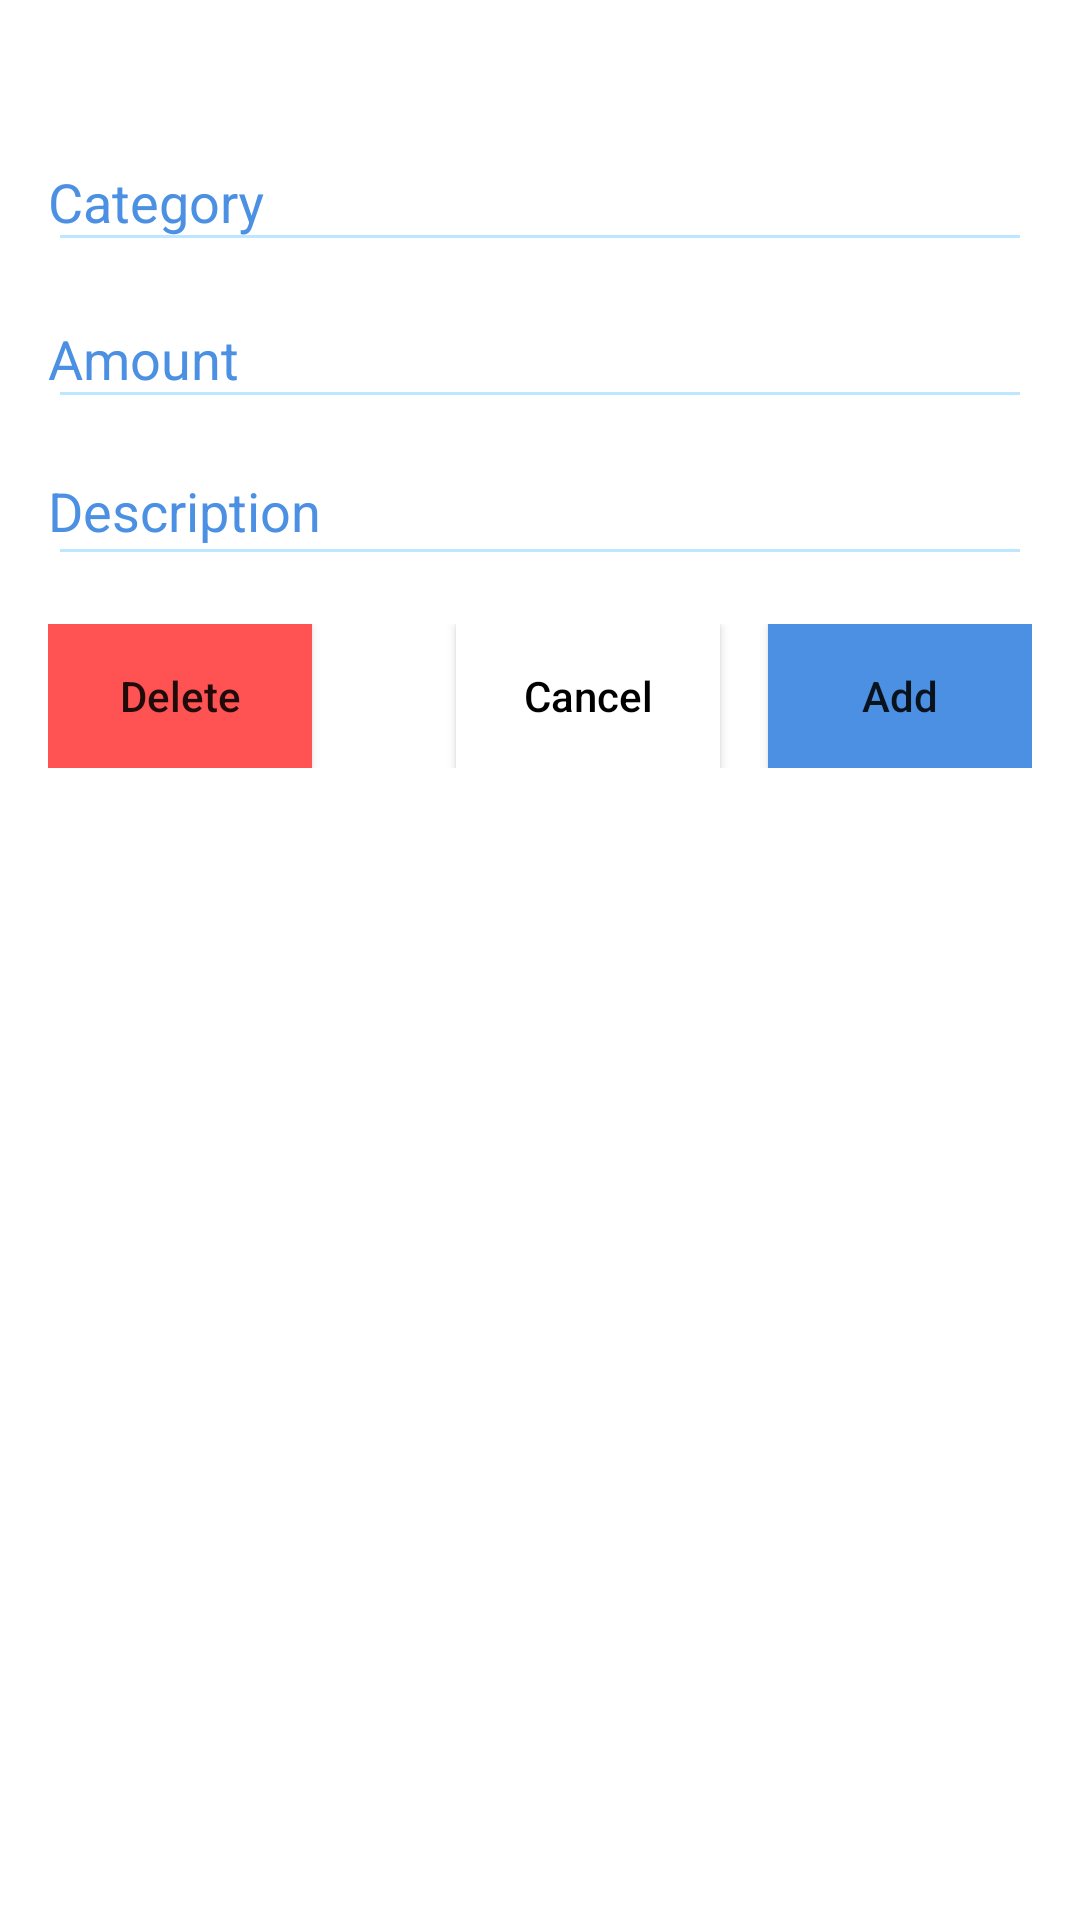

Android layout source for this screen:
<!-- AndroidManifest.xml: application theme AppTheme -->
<!-- res/layout/fragment_expense_item.xml -->
<?xml version="1.0" encoding="utf-8"?>
<androidx.coordinatorlayout.widget.CoordinatorLayout xmlns:android="http://schemas.android.com/apk/res/android"
    xmlns:tools="http://schemas.android.com/tools"
    android:layout_width="match_parent"
    android:layout_height="fill_parent"
    xmlns:app="http://schemas.android.com/apk/res-auto"
    tools:context=".ExpenseTracker.ExpenseItemFragment"
    android:background="@color/white">

    <ScrollView
        android:layout_width="fill_parent"
        android:layout_height="fill_parent">

        <RelativeLayout
            android:layout_width="match_parent"
            android:layout_height="wrap_content"
            android:padding="16dp">

            
            <LinearLayout
                android:id="@+id/lnl_expenseDatetime"
                android:layout_width="match_parent"
                android:layout_height="wrap_content"
                android:orientation="horizontal">

                <TextView
                    android:id="@+id/tv_expenseTime"
                    android:layout_width="wrap_content"
                    android:layout_height="wrap_content"
                    android:layout_weight="1"
                    android:gravity="left"
                    android:textColor="@android:color/black"/>

                <TextView
                    android:id="@+id/tv_expenseDate"
                    android:layout_width="wrap_content"
                    android:layout_height="wrap_content"
                    android:layout_weight="1"
                    android:gravity="right"
                    android:textColor="@android:color/black"/>
            </LinearLayout>

            
            <LinearLayout
                android:id="@+id/lnl_expenseCategory"
                android:layout_width="match_parent"
                android:layout_height="wrap_content"
                android:layout_below="@+id/lnl_expenseDatetime"
                android:layout_marginTop="@dimen/activity_vertical_margin"
                android:animateLayoutChanges="true"
                android:orientation="vertical">

                <com.google.android.material.textfield.TextInputLayout
                    android:id="@+id/expense_category_wrapper"
                    android:layout_width="match_parent"
                    android:layout_height="wrap_content">

                    <EditText
                        android:id="@+id/expense_category"
                        android:layout_width="fill_parent"
                        android:layout_height="wrap_content"
                        android:layout_below="@+id/expense_top_layer"
                        android:completionThreshold="1"
                        android:hint="Category"
                        android:paddingLeft="0dp"
                        android:paddingRight="0dp"
                        android:singleLine="true"
                        android:textColor="@android:color/black"
                        android:textColorHint="@android:color/black"/>
                </com.google.android.material.textfield.TextInputLayout>


            </LinearLayout>

            <com.google.android.material.textfield.TextInputLayout
                android:id="@+id/expense_amount_wrapper"
                android:layout_width="match_parent"
                android:layout_height="wrap_content"
                android:layout_below="@+id/lnl_expenseCategory"
                android:layout_marginTop="@dimen/activity_vertical_margin"
                android:gravity="top|left">

                <EditText
                    android:id="@+id/et_expenseAmount"
                    android:layout_width="match_parent"
                    android:layout_height="wrap_content"
                    android:digits="0123456789.,"
                    android:hint="Amount"
                    android:inputType="numberDecimal"
                    android:paddingLeft="0dp"
                    android:paddingRight="0dp"
                    android:singleLine="true" />
            </com.google.android.material.textfield.TextInputLayout>

            <com.google.android.material.textfield.TextInputLayout
                android:id="@+id/expense_description_wrapper"
                android:layout_width="match_parent"
                android:layout_height="wrap_content"
                android:layout_alignParentRight="true"
                android:layout_below="@+id/expense_amount_wrapper"
                android:layout_marginTop="@dimen/activity_vertical_margin">

                <EditText
                    android:id="@+id/et_expenseDescription"
                    android:layout_width="match_parent"
                    android:layout_height="wrap_content"
                    android:gravity="top"
                    android:hint="Description"
                    android:inputType="text|textMultiLine|textCapSentences"
                    android:paddingLeft="0dp"
                    android:paddingRight="0dp" />
            </com.google.android.material.textfield.TextInputLayout>

            <RelativeLayout
                android:layout_width="match_parent"
                android:layout_height="wrap_content"
                android:layout_below="@+id/expense_description_wrapper"
                android:layout_marginTop="16dp"
                android:orientation="horizontal">

                <Button
                    android:id="@+id/btn_delete"
                    android:layout_width="wrap_content"
                    android:layout_height="wrap_content"
                    android:text="Delete"
                    android:background="@color/colorAccent"
                    android:textAllCaps="false"/>

                <Button
                    android:id="@+id/btn_cancel"
                    android:layout_width="wrap_content"
                    android:layout_height="wrap_content"
                    android:text="Cancel"
                    android:background="@color/white"
                    android:layout_marginRight="16dp"
                    android:layout_toLeftOf="@+id/btn_add"
                    android:textColor="@color/textColorPrimary"
                    android:textAllCaps="false"/>

                <Button
                    android:id="@+id/btn_add"
                    android:layout_width="wrap_content"
                    android:layout_height="wrap_content"
                    android:background="@color/colorPrimary"
                    android:layout_alignParentRight="true"
                    android:text="Add"
                    android:textAllCaps="false" />


            </RelativeLayout>

        </RelativeLayout>
    </ScrollView>
</androidx.coordinatorlayout.widget.CoordinatorLayout>
<!-- resources referenced by this layout -->
<resources>
  <color name="colorAccent">#FF5252</color>
  <color name="colorPrimary">#4B90E2</color>
  <color name="textColorPrimary">#000000</color>
  <color name="white">#FFFFFF</color>
  <style name="AppTheme" parent="Theme.AppCompat.Light.NoActionBar">
          
          <item name="colorPrimary">@color/colorPrimary</item>
          <item name="colorPrimaryDark">@color/colorPrimaryDark</item>
          <item name="colorAccent">@color/colorAccent</item>
          <item name="android:textViewStyle">@style/Widget.TextView.Custom</item>
  
          <item name="android:textColorHint">@color/colorPrimary</item>
          <item name="colorControlNormal">@color/backgroundHeaderColor</item>
          <item name="colorControlActivated">@color/colorPrimary</item>
          <item name="android:editTextColor">@color/textColorPrimary</item>
          <item name="colorControlHighlight">@color/backgroundHeaderColor</item>
      </style>
  <color name="colorPrimaryDark">#34649e</color>
  <style name="Widget.TextView.Custom" parent="@android:style/Widget.TextView">
          <item name="android:textColor">@color/textColorPrimary</item>
      </style>
  <color name="backgroundHeaderColor">#bde7ff</color>
</resources>
